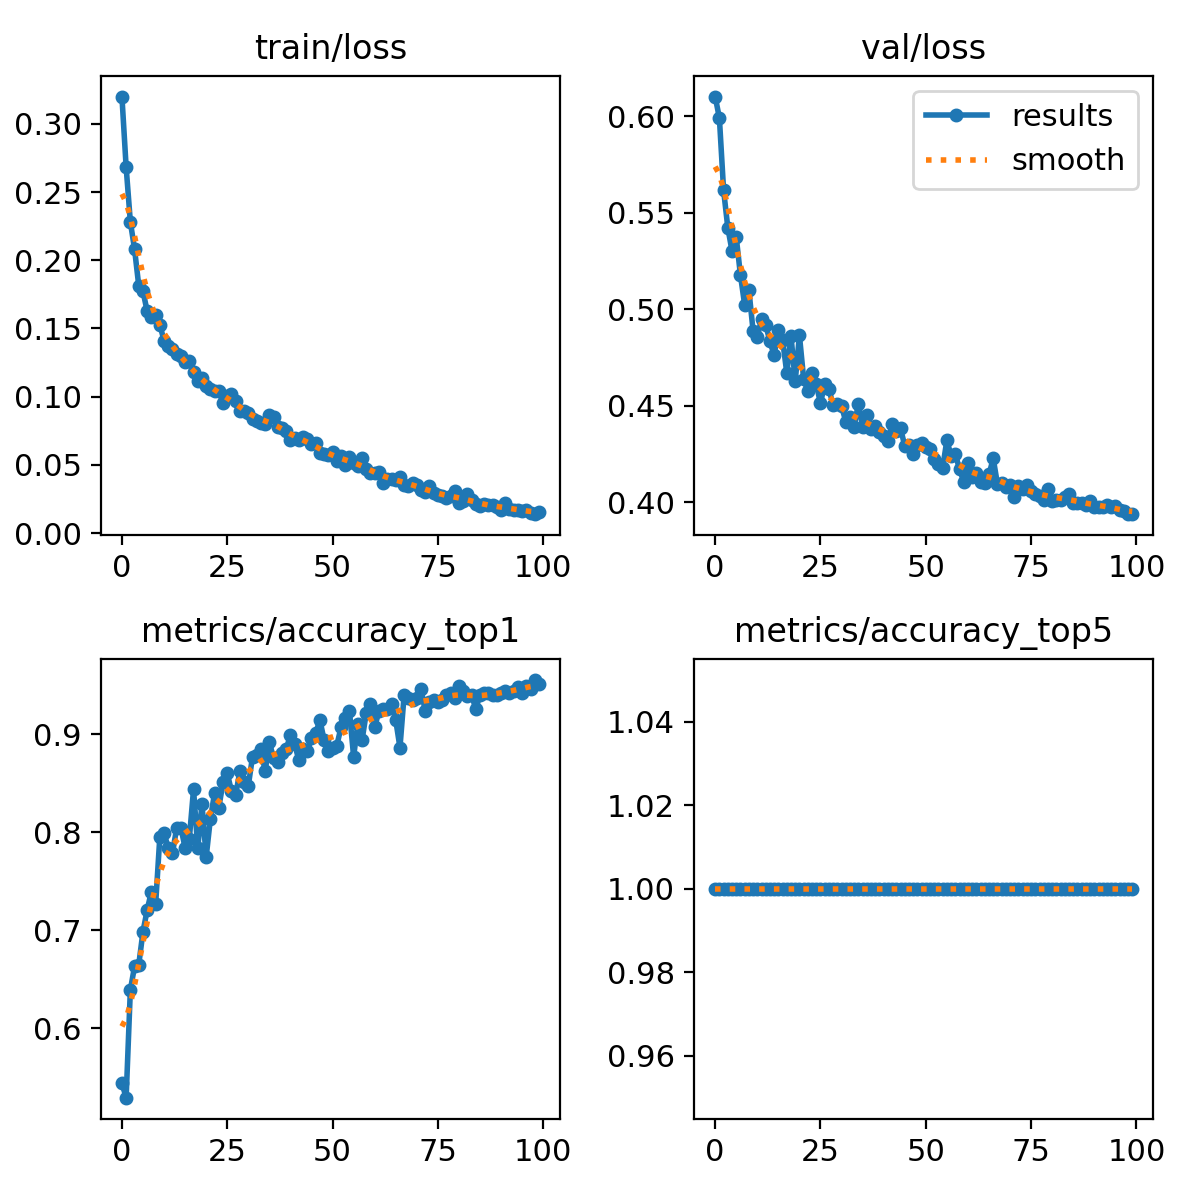

Data behind this chart, as committed beside it:
epoch, train/loss, metrics/accuracy_top1, metrics/accuracy_top5, val/loss, lr/pg0, lr/pg1, lr/pg2
0, 0.32, 0.5438, 1, 0.6101, 0.0002362, 0.0002362, 0.0002362
1, 0.2683, 0.5289, 1, 0.599, 0.0004695, 0.0004695, 0.0004695
2, 0.2282, 0.6387, 1, 0.5616, 0.0006981, 0.0006981, 0.0006981
3, 0.2081, 0.6629, 1, 0.5422, 0.0006928, 0.0006928, 0.0006928
4, 0.1812, 0.6648, 1, 0.5302, 0.0006928, 0.0006928, 0.0006928
5, 0.1772, 0.6983, 1, 0.5373, 0.0006857, 0.0006857, 0.0006857
6, 0.1625, 0.7207, 1, 0.5177, 0.0006787, 0.0006787, 0.0006787
7, 0.1585, 0.7393, 1, 0.5022, 0.0006716, 0.0006716, 0.0006716
8, 0.1598, 0.7263, 1, 0.51, 0.0006645, 0.0006645, 0.0006645
9, 0.1526, 0.7952, 1, 0.4888, 0.0006574, 0.0006574, 0.0006574
10, 0.1411, 0.7989, 1, 0.4854, 0.0006504, 0.0006504, 0.0006504
11, 0.1372, 0.784, 1, 0.4949, 0.0006433, 0.0006433, 0.0006433
12, 0.1347, 0.7784, 1, 0.4919, 0.0006362, 0.0006362, 0.0006362
13, 0.1311, 0.8045, 1, 0.4833, 0.0006292, 0.0006292, 0.0006292
14, 0.13, 0.8045, 1, 0.4761, 0.0006221, 0.0006221, 0.0006221
15, 0.1254, 0.784, 1, 0.4893, 0.000615, 0.000615, 0.000615
16, 0.126, 0.7933, 1, 0.4841, 0.000608, 0.000608, 0.000608
17, 0.1179, 0.8436, 1, 0.4669, 0.0006009, 0.0006009, 0.0006009
18, 0.1116, 0.784, 1, 0.486, 0.0005938, 0.0005938, 0.0005938
19, 0.1137, 0.8287, 1, 0.4626, 0.0005868, 0.0005868, 0.0005868
20, 0.1076, 0.7747, 1, 0.4864, 0.0005797, 0.0005797, 0.0005797
21, 0.1059, 0.8138, 1, 0.4639, 0.0005726, 0.0005726, 0.0005726
22, 0.1044, 0.8398, 1, 0.4573, 0.0005656, 0.0005656, 0.0005656
23, 0.1042, 0.8249, 1, 0.4668, 0.0005585, 0.0005585, 0.0005585
24, 0.09563, 0.851, 1, 0.461, 0.0005514, 0.0005514, 0.0005514
25, 0.1003, 0.8603, 1, 0.4513, 0.0005443, 0.0005443, 0.0005443
26, 0.1023, 0.8417, 1, 0.4612, 0.0005373, 0.0005373, 0.0005373
27, 0.09676, 0.838, 1, 0.4587, 0.0005302, 0.0005302, 0.0005302
28, 0.08982, 0.8622, 1, 0.4502, 0.0005232, 0.0005232, 0.0005232
29, 0.08962, 0.851, 1, 0.451, 0.0005161, 0.0005161, 0.0005161
30, 0.08774, 0.8473, 1, 0.4497, 0.000509, 0.000509, 0.000509
31, 0.08369, 0.8771, 1, 0.4418, 0.0005019, 0.0005019, 0.0005019
32, 0.08238, 0.879, 1, 0.4441, 0.0004949, 0.0004949, 0.0004949
33, 0.08062, 0.8845, 1, 0.4392, 0.0004878, 0.0004878, 0.0004878
34, 0.0796, 0.8622, 1, 0.4511, 0.0004807, 0.0004807, 0.0004807
35, 0.0866, 0.892, 1, 0.439, 0.0004737, 0.0004737, 0.0004737
36, 0.08473, 0.8752, 1, 0.4452, 0.0004666, 0.0004666, 0.0004666
37, 0.0776, 0.8715, 1, 0.4379, 0.0004595, 0.0004595, 0.0004595
38, 0.07711, 0.8808, 1, 0.4395, 0.0004525, 0.0004525, 0.0004525
39, 0.07456, 0.8845, 1, 0.4364, 0.0004454, 0.0004454, 0.0004454
40, 0.06802, 0.8994, 1, 0.4341, 0.0004383, 0.0004383, 0.0004383
41, 0.06963, 0.8901, 1, 0.4314, 0.0004313, 0.0004313, 0.0004313
42, 0.06798, 0.8734, 1, 0.4404, 0.0004242, 0.0004242, 0.0004242
43, 0.07057, 0.8845, 1, 0.4368, 0.0004171, 0.0004171, 0.0004171
44, 0.06894, 0.8827, 1, 0.4382, 0.0004101, 0.0004101, 0.0004101
45, 0.06549, 0.8957, 1, 0.4291, 0.000403, 0.000403, 0.000403
46, 0.06634, 0.9013, 1, 0.4294, 0.0003959, 0.0003959, 0.0003959
47, 0.05903, 0.9143, 1, 0.4248, 0.0003888, 0.0003888, 0.0003888
48, 0.05784, 0.8939, 1, 0.4296, 0.0003818, 0.0003818, 0.0003818
49, 0.05714, 0.8827, 1, 0.4306, 0.0003747, 0.0003747, 0.0003747
50, 0.05911, 0.8864, 1, 0.4286, 0.0003676, 0.0003676, 0.0003676
51, 0.05274, 0.8883, 1, 0.4274, 0.0003606, 0.0003606, 0.0003606
52, 0.05625, 0.9069, 1, 0.4221, 0.0003535, 0.0003535, 0.0003535
53, 0.04992, 0.9162, 1, 0.4197, 0.0003464, 0.0003464, 0.0003464
54, 0.05608, 0.9236, 1, 0.4177, 0.0003394, 0.0003394, 0.0003394
55, 0.0511, 0.8771, 1, 0.4321, 0.0003323, 0.0003323, 0.0003323
56, 0.0495, 0.9106, 1, 0.4239, 0.0003252, 0.0003252, 0.0003252
57, 0.0549, 0.8939, 1, 0.425, 0.0003182, 0.0003182, 0.0003182
58, 0.04711, 0.9218, 1, 0.4171, 0.0003111, 0.0003111, 0.0003111
59, 0.04402, 0.9311, 1, 0.4106, 0.000304, 0.000304, 0.000304
... 40 more rows
